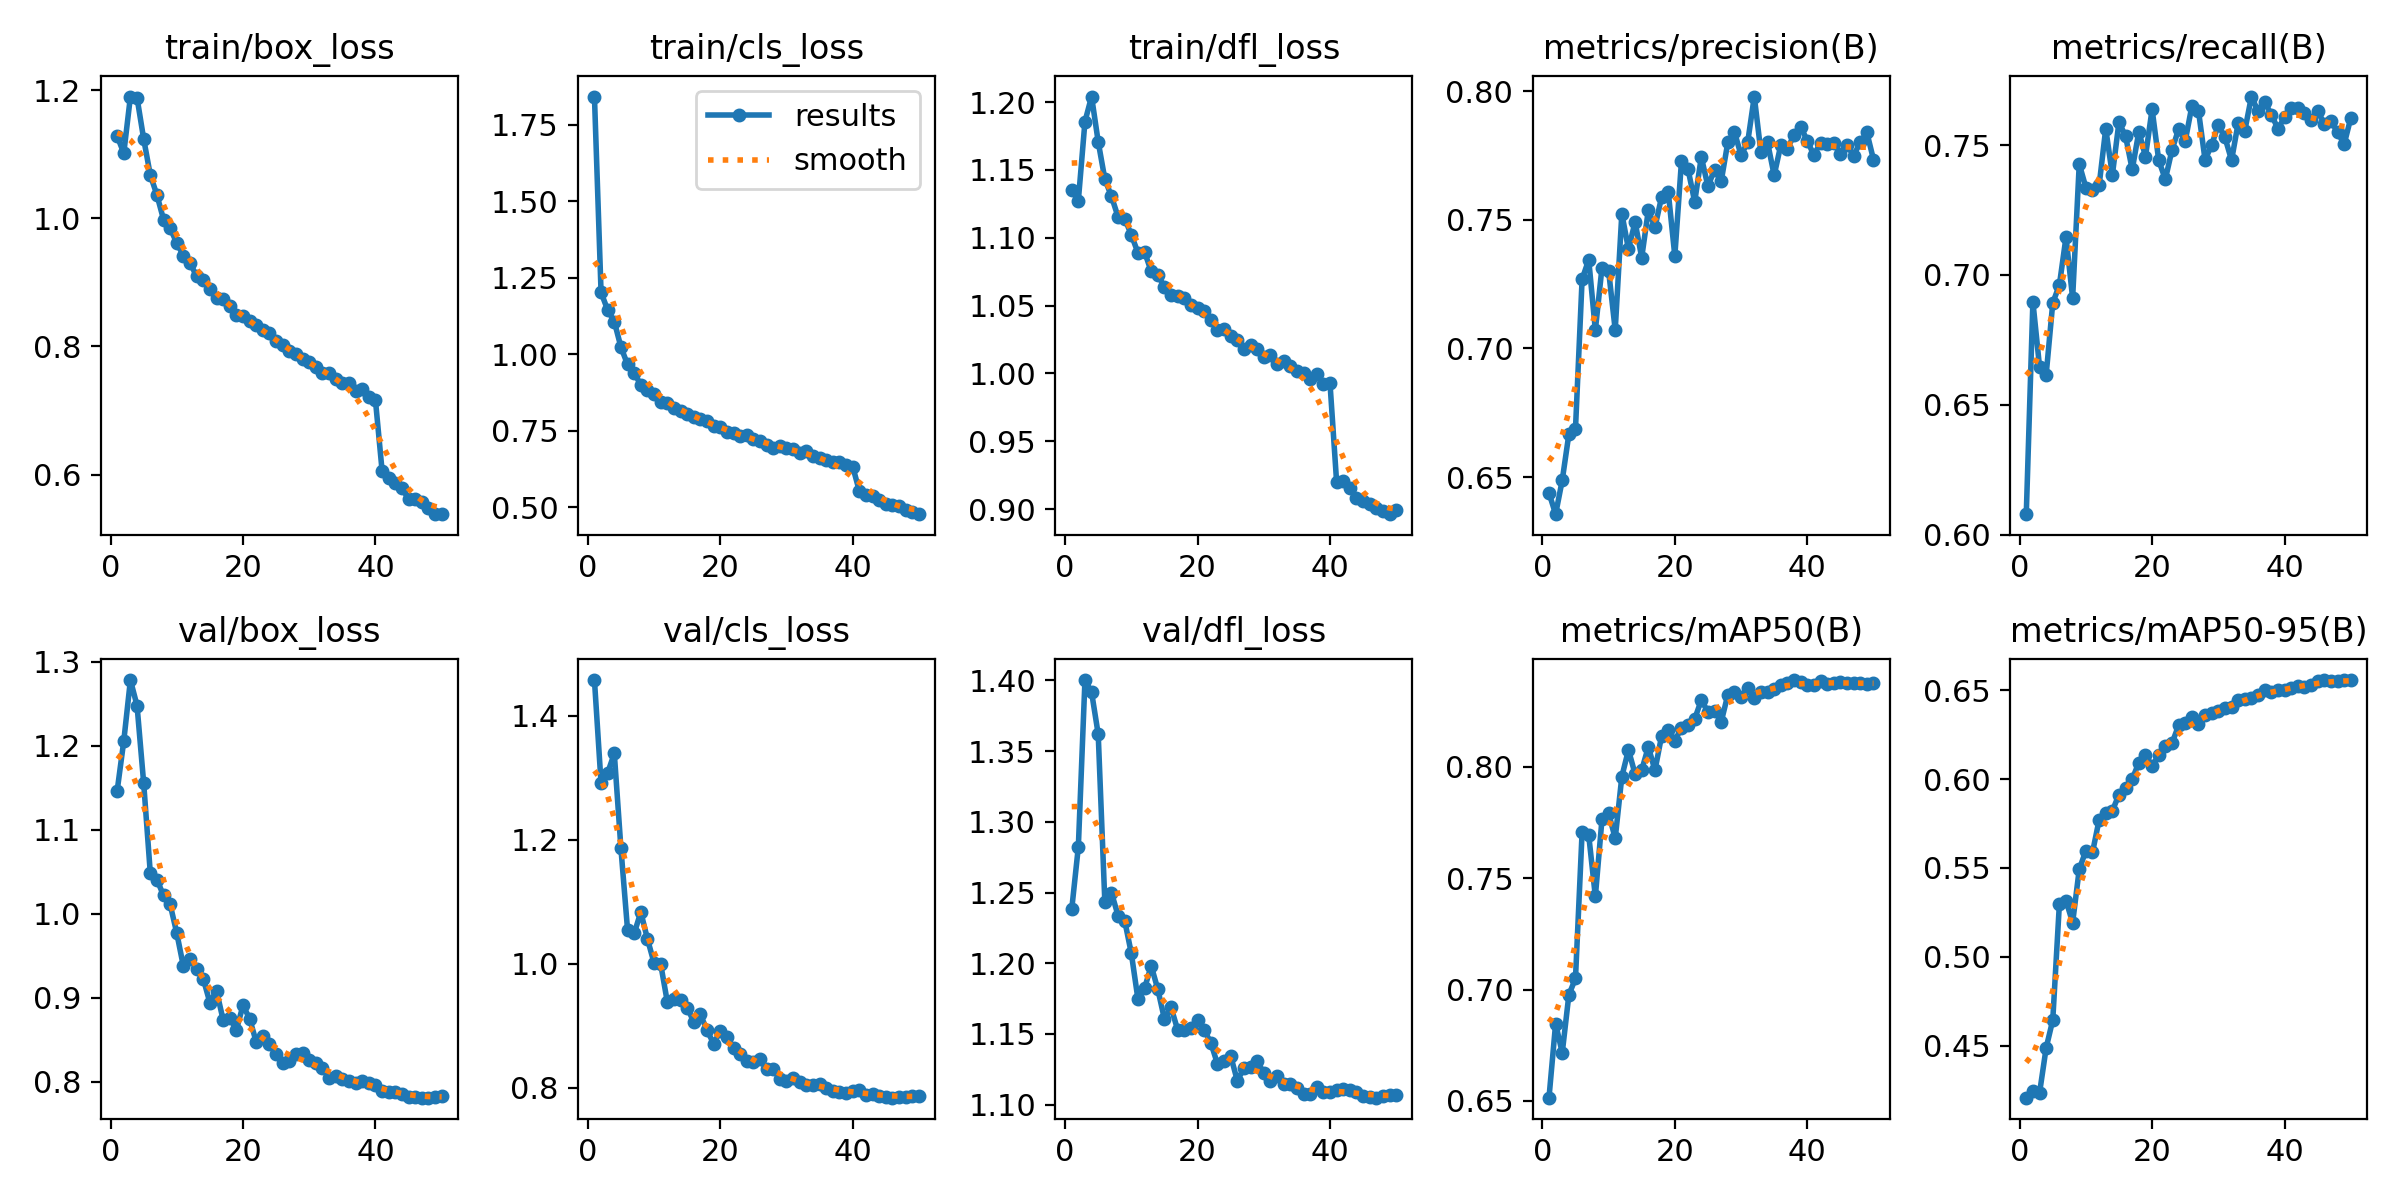

Values plotted in this chart, from the file beside it:
epoch, train/box_loss, train/cls_loss, train/dfl_loss, metrics/precision(B), metrics/recall(B), metrics/mAP50(B), metrics/mAP50-95(B), val/box_loss, val/cls_loss, val/dfl_loss, lr/pg0, lr/pg1, lr/pg2
1, 1.128, 1.843, 1.135, 0.6438, 0.6079, 0.6514, 0.4208, 1.146, 1.458, 1.238, 0.003331, 0.003331, 0.003331
2, 1.102, 1.202, 1.127, 0.6355, 0.6897, 0.6847, 0.4246, 1.206, 1.291, 1.282, 0.006532, 0.006532, 0.006532
3, 1.19, 1.145, 1.186, 0.6488, 0.6647, 0.6716, 0.4233, 1.278, 1.308, 1.4, 0.009601, 0.009601, 0.009601
4, 1.188, 1.107, 1.204, 0.6666, 0.6615, 0.6976, 0.4487, 1.248, 1.339, 1.392, 0.009406, 0.009406, 0.009406
5, 1.124, 1.024, 1.171, 0.6688, 0.6892, 0.705, 0.4644, 1.156, 1.186, 1.362, 0.009208, 0.009208, 0.009208
6, 1.068, 0.9667, 1.143, 0.7269, 0.6961, 0.7707, 0.5297, 1.049, 1.055, 1.244, 0.00901, 0.00901, 0.00901
7, 1.037, 0.9383, 1.131, 0.7345, 0.7146, 0.7692, 0.5317, 1.041, 1.049, 1.25, 0.008812, 0.008812, 0.008812
8, 0.9982, 0.9005, 1.115, 0.7071, 0.6911, 0.7418, 0.5192, 1.022, 1.083, 1.234, 0.008614, 0.008614, 0.008614
9, 0.9844, 0.8832, 1.114, 0.7314, 0.7427, 0.7764, 0.5492, 1.011, 1.04, 1.23, 0.008416, 0.008416, 0.008416
10, 0.9616, 0.8695, 1.102, 0.7302, 0.7337, 0.7792, 0.5597, 0.977, 1.001, 1.207, 0.008218, 0.008218, 0.008218
11, 0.9417, 0.8446, 1.089, 0.7072, 0.7326, 0.7679, 0.5587, 0.9375, 0.9997, 1.175, 0.00802, 0.00802, 0.00802
12, 0.9307, 0.841, 1.09, 0.7525, 0.7345, 0.7956, 0.577, 0.9466, 0.9389, 1.182, 0.007822, 0.007822, 0.007822
13, 0.9093, 0.8251, 1.075, 0.7386, 0.7563, 0.8076, 0.5808, 0.9349, 0.9431, 1.198, 0.007624, 0.007624, 0.007624
14, 0.9036, 0.8145, 1.073, 0.7492, 0.7385, 0.7967, 0.5822, 0.9228, 0.9421, 1.182, 0.007426, 0.007426, 0.007426
15, 0.8899, 0.8045, 1.064, 0.7354, 0.7589, 0.7985, 0.5912, 0.8943, 0.9294, 1.161, 0.007228, 0.007228, 0.007228
16, 0.8759, 0.795, 1.058, 0.7538, 0.7533, 0.8089, 0.5947, 0.9086, 0.9065, 1.169, 0.00703, 0.00703, 0.00703
17, 0.8738, 0.7894, 1.057, 0.7472, 0.7406, 0.7984, 0.6, 0.8738, 0.9187, 1.153, 0.006832, 0.006832, 0.006832
18, 0.8631, 0.782, 1.056, 0.7589, 0.7552, 0.8138, 0.6092, 0.8764, 0.8926, 1.153, 0.006634, 0.006634, 0.006634
19, 0.8495, 0.7641, 1.05, 0.761, 0.7456, 0.8167, 0.6136, 0.8619, 0.8715, 1.154, 0.006436, 0.006436, 0.006436
20, 0.8473, 0.7618, 1.048, 0.736, 0.7638, 0.8116, 0.6072, 0.8911, 0.8916, 1.16, 0.006238, 0.006238, 0.006238
21, 0.8392, 0.7457, 1.046, 0.7727, 0.7441, 0.8175, 0.6135, 0.8754, 0.8817, 1.153, 0.00604, 0.00604, 0.00604
22, 0.8333, 0.7442, 1.039, 0.7697, 0.7368, 0.8186, 0.6187, 0.8475, 0.8635, 1.144, 0.005842, 0.005842, 0.005842
23, 0.825, 0.7337, 1.032, 0.757, 0.7481, 0.8215, 0.6201, 0.8541, 0.855, 1.129, 0.005644, 0.005644, 0.005644
24, 0.8206, 0.7351, 1.033, 0.7745, 0.7561, 0.8299, 0.6301, 0.8453, 0.8439, 1.131, 0.005446, 0.005446, 0.005446
25, 0.8084, 0.722, 1.028, 0.7631, 0.7515, 0.8247, 0.6314, 0.8331, 0.8416, 1.135, 0.005248, 0.005248, 0.005248
26, 0.8019, 0.7151, 1.025, 0.7696, 0.765, 0.8252, 0.6351, 0.823, 0.8461, 1.117, 0.00505, 0.00505, 0.00505
27, 0.7926, 0.7027, 1.018, 0.765, 0.7633, 0.8201, 0.6308, 0.8244, 0.8301, 1.126, 0.004852, 0.004852, 0.004852
28, 0.7876, 0.6944, 1.021, 0.7802, 0.7443, 0.8323, 0.6361, 0.833, 0.8306, 1.127, 0.004654, 0.004654, 0.004654
29, 0.7808, 0.7005, 1.018, 0.7842, 0.7501, 0.8335, 0.6372, 0.8342, 0.8146, 1.131, 0.004456, 0.004456, 0.004456
30, 0.7751, 0.6935, 1.012, 0.7752, 0.7578, 0.8314, 0.6382, 0.8264, 0.8115, 1.122, 0.004258, 0.004258, 0.004258
31, 0.7685, 0.6909, 1.014, 0.7802, 0.753, 0.8353, 0.6399, 0.8229, 0.8161, 1.117, 0.00406, 0.00406, 0.00406
32, 0.7587, 0.6763, 1.007, 0.798, 0.7442, 0.8307, 0.6406, 0.8171, 0.8087, 1.12, 0.003862, 0.003862, 0.003862
33, 0.7584, 0.6825, 1.009, 0.7763, 0.7586, 0.8335, 0.6446, 0.805, 0.8046, 1.115, 0.003664, 0.003664, 0.003664
34, 0.7485, 0.6682, 1.006, 0.7802, 0.7556, 0.8338, 0.6448, 0.807, 0.8045, 1.115, 0.003466, 0.003466, 0.003466
35, 0.7426, 0.6621, 1.002, 0.7674, 0.7687, 0.8349, 0.6458, 0.8034, 0.8061, 1.112, 0.003268, 0.003268, 0.003268
36, 0.7427, 0.6554, 1, 0.7791, 0.763, 0.8368, 0.6471, 0.8011, 0.8001, 1.107, 0.00307, 0.00307, 0.00307
37, 0.7308, 0.649, 0.996, 0.7778, 0.7666, 0.8374, 0.65, 0.7991, 0.7951, 1.107, 0.002872, 0.002872, 0.002872
38, 0.7336, 0.6493, 0.9999, 0.783, 0.7618, 0.8389, 0.6487, 0.801, 0.7927, 1.112, 0.002674, 0.002674, 0.002674
39, 0.7219, 0.6377, 0.992, 0.7863, 0.7563, 0.8381, 0.6503, 0.7984, 0.7916, 1.109, 0.002476, 0.002476, 0.002476
40, 0.716, 0.6328, 0.9927, 0.7808, 0.7606, 0.8368, 0.6499, 0.796, 0.7956, 1.109, 0.002278, 0.002278, 0.002278
41, 0.6062, 0.5525, 0.9198, 0.7752, 0.7642, 0.8368, 0.651, 0.7893, 0.7965, 1.11, 0.00208, 0.00208, 0.00208
42, 0.5953, 0.5414, 0.9206, 0.78, 0.7644, 0.8387, 0.6524, 0.7881, 0.7891, 1.111, 0.001882, 0.001882, 0.001882
43, 0.5872, 0.5355, 0.9158, 0.7795, 0.7623, 0.8373, 0.6519, 0.7879, 0.7904, 1.11, 0.001684, 0.001684, 0.001684
44, 0.5786, 0.5236, 0.9084, 0.7799, 0.7595, 0.8375, 0.6531, 0.7856, 0.7877, 1.109, 0.001486, 0.001486, 0.001486
45, 0.5621, 0.5109, 0.9059, 0.7756, 0.7631, 0.8381, 0.655, 0.7824, 0.7852, 1.106, 0.001288, 0.001288, 0.001288
46, 0.5616, 0.5056, 0.904, 0.7791, 0.7582, 0.8377, 0.6557, 0.7817, 0.7843, 1.105, 0.00109, 0.00109, 0.00109
47, 0.5576, 0.5042, 0.9011, 0.775, 0.7593, 0.8377, 0.6549, 0.7813, 0.7857, 1.105, 0.000892, 0.000892, 0.000892
48, 0.5476, 0.4893, 0.8987, 0.7802, 0.755, 0.8374, 0.6553, 0.7815, 0.786, 1.106, 0.000694, 0.000694, 0.000694
49, 0.539, 0.4831, 0.8962, 0.784, 0.7503, 0.8369, 0.6556, 0.7823, 0.7862, 1.107, 0.000496, 0.000496, 0.000496
50, 0.5382, 0.4771, 0.899, 0.7735, 0.7604, 0.8377, 0.6554, 0.7828, 0.787, 1.107, 0.000298, 0.000298, 0.000298
